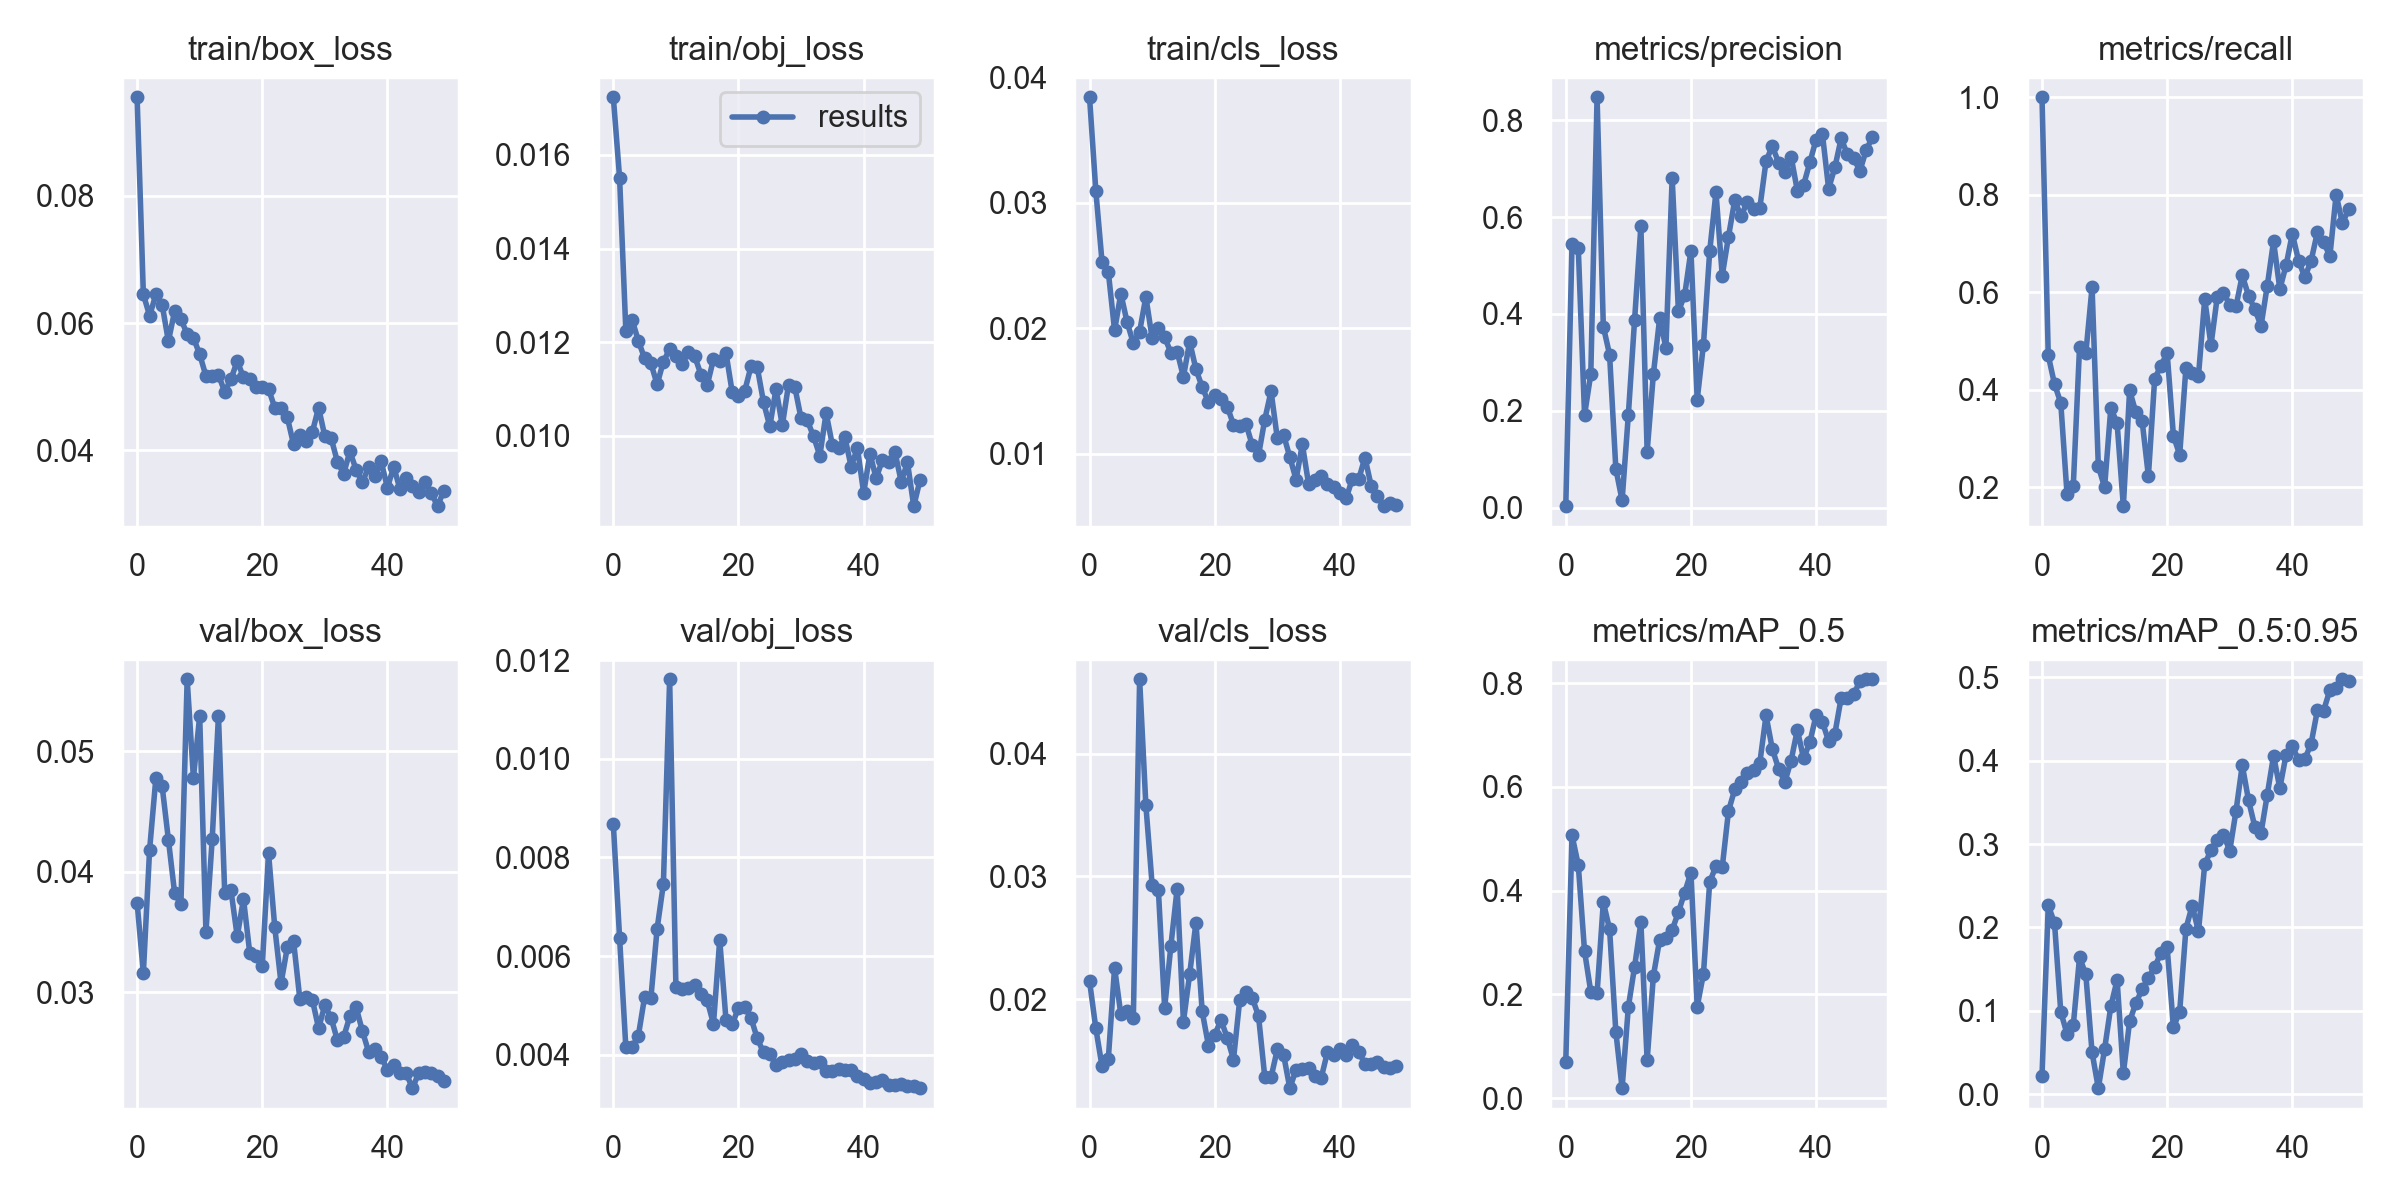

The table this chart was drawn from, first rows:
epoch, train/box_loss, train/obj_loss, train/cls_loss, metrics/precision, metrics/recall, metrics/mAP_0.5, metrics/mAP_0.5:0.95, val/box_loss, val/obj_loss, val/cls_loss, x/lr0, x/lr1, x/lr2
0, 0.09548, 0.01723, 0.03839, 0.003161, 1, 0.07004, 0.02194, 0.03743, 0.008679, 0.02149, 0.0816, 0.0046, 0.0046
1, 0.06454, 0.01551, 0.03096, 0.5446, 0.4703, 0.5069, 0.2263, 0.03159, 0.006374, 0.01766, 0.06221, 0.009214, 0.009214
2, 0.06114, 0.01225, 0.02526, 0.5357, 0.4113, 0.4492, 0.2054, 0.04184, 0.004152, 0.01455, 0.04264, 0.01364, 0.01364
3, 0.06451, 0.01248, 0.02448, 0.1914, 0.373, 0.2835, 0.09878, 0.04777, 0.004152, 0.01517, 0.02287, 0.01787, 0.01787
4, 0.06291, 0.01203, 0.01984, 0.2762, 0.1858, 0.2046, 0.0724, 0.04712, 0.004387, 0.02257, 0.01842, 0.01842, 0.01842
5, 0.05715, 0.01165, 0.02276, 0.8474, 0.2029, 0.202, 0.08287, 0.04267, 0.005172, 0.01878, 0.01842, 0.01842, 0.01842
6, 0.0619, 0.01155, 0.02049, 0.374, 0.4875, 0.3779, 0.1643, 0.03821, 0.005148, 0.01903, 0.01802, 0.01802, 0.01802
7, 0.06063, 0.0111, 0.0188, 0.3159, 0.4746, 0.3256, 0.1437, 0.03731, 0.006557, 0.01853, 0.01762, 0.01762, 0.01762
8, 0.05827, 0.01159, 0.01974, 0.08038, 0.61, 0.1277, 0.05026, 0.05599, 0.007463, 0.04604, 0.01723, 0.01723, 0.01723
9, 0.0577, 0.01185, 0.0225, 0.01508, 0.2429, 0.01924, 0.007354, 0.0478, 0.01161, 0.03578, 0.01683, 0.01683, 0.01683
10, 0.0551, 0.01171, 0.01922, 0.1924, 0.1998, 0.176, 0.05416, 0.05292, 0.00537, 0.02933, 0.01644, 0.01644, 0.01644
11, 0.0517, 0.01153, 0.02005, 0.3885, 0.363, 0.2537, 0.1055, 0.03501, 0.005326, 0.02889, 0.01604, 0.01604, 0.01604
12, 0.05164, 0.01179, 0.01928, 0.5812, 0.3309, 0.3389, 0.1369, 0.04269, 0.005363, 0.01931, 0.01564, 0.01564, 0.01564
13, 0.05185, 0.0117, 0.01806, 0.1158, 0.161, 0.07284, 0.02535, 0.05296, 0.00542, 0.02438, 0.01525, 0.01525, 0.01525
14, 0.04922, 0.01131, 0.01815, 0.276, 0.3987, 0.2359, 0.08741, 0.03823, 0.005234, 0.02902, 0.01485, 0.01485, 0.01485
15, 0.0512, 0.01108, 0.01614, 0.391, 0.3533, 0.3053, 0.1095, 0.03845, 0.005104, 0.01819, 0.01446, 0.01446, 0.01446
16, 0.05404, 0.01164, 0.01893, 0.3305, 0.3357, 0.3089, 0.1258, 0.03463, 0.004626, 0.02207, 0.01406, 0.01406, 0.01406
17, 0.05149, 0.01159, 0.01674, 0.6811, 0.2228, 0.324, 0.1398, 0.03773, 0.006326, 0.02626, 0.01366, 0.01366, 0.01366
18, 0.05119, 0.01177, 0.01532, 0.4053, 0.4219, 0.3588, 0.152, 0.03325, 0.004709, 0.01902, 0.01327, 0.01327, 0.01327
19, 0.04995, 0.01093, 0.01412, 0.4392, 0.4495, 0.3964, 0.1699, 0.03296, 0.00462, 0.01625, 0.01287, 0.01287, 0.01287
20, 0.05003, 0.01084, 0.0147, 0.5308, 0.4749, 0.435, 0.1761, 0.03216, 0.004952, 0.01714, 0.01248, 0.01248, 0.01248
21, 0.04968, 0.01096, 0.0144, 0.2232, 0.3054, 0.1764, 0.08011, 0.04155, 0.004969, 0.01832, 0.01208, 0.01208, 0.01208
22, 0.04669, 0.01148, 0.01377, 0.3367, 0.2664, 0.2398, 0.09922, 0.03537, 0.004745, 0.01689, 0.01168, 0.01168, 0.01168
23, 0.04672, 0.01146, 0.01234, 0.53, 0.4454, 0.4173, 0.1987, 0.03073, 0.004332, 0.01511, 0.01129, 0.01129, 0.01129
24, 0.04521, 0.01072, 0.01222, 0.6514, 0.4339, 0.4468, 0.2262, 0.03371, 0.004047, 0.01999, 0.01089, 0.01089, 0.01089
25, 0.04095, 0.0102, 0.01237, 0.4793, 0.4285, 0.4451, 0.1952, 0.03423, 0.004017, 0.0206, 0.0105, 0.0105, 0.0105
26, 0.04237, 0.011, 0.0107, 0.5597, 0.5857, 0.5535, 0.2756, 0.02943, 0.003794, 0.02013, 0.0101, 0.0101, 0.0101
27, 0.04154, 0.01022, 0.009902, 0.635, 0.4915, 0.5953, 0.2927, 0.0296, 0.003861, 0.01865, 0.009704, 0.009704, 0.009704
28, 0.04288, 0.0111, 0.01274, 0.6014, 0.59, 0.6102, 0.305, 0.02937, 0.003888, 0.01369, 0.009308, 0.009308, 0.009308
29, 0.04673, 0.01104, 0.01499, 0.6314, 0.599, 0.626, 0.3112, 0.02699, 0.003914, 0.01367, 0.008912, 0.008912, 0.008912
30, 0.0422, 0.01037, 0.01126, 0.6162, 0.5743, 0.6334, 0.2918, 0.02891, 0.004026, 0.01593, 0.008516, 0.008516, 0.008516
31, 0.04195, 0.01033, 0.01152, 0.6184, 0.5713, 0.6461, 0.3397, 0.02785, 0.003878, 0.01551, 0.00812, 0.00812, 0.00812
32, 0.03824, 0.009986, 0.009757, 0.7157, 0.6344, 0.7378, 0.3946, 0.02602, 0.003834, 0.01279, 0.007724, 0.007724, 0.007724
33, 0.03633, 0.009576, 0.007963, 0.7465, 0.5931, 0.6733, 0.3525, 0.02626, 0.003852, 0.01429, 0.007328, 0.007328, 0.007328
34, 0.03985, 0.01049, 0.01077, 0.7127, 0.5651, 0.6353, 0.321, 0.028, 0.003672, 0.01435, 0.006932, 0.006932, 0.006932
35, 0.03696, 0.009806, 0.007606, 0.6935, 0.5311, 0.6094, 0.3135, 0.02874, 0.003674, 0.01446, 0.006536, 0.006536, 0.006536
36, 0.03499, 0.009751, 0.007911, 0.725, 0.6136, 0.6507, 0.3594, 0.02676, 0.003715, 0.01374, 0.00614, 0.00614, 0.00614
37, 0.03742, 0.009968, 0.008267, 0.6546, 0.7047, 0.7098, 0.4059, 0.02503, 0.003701, 0.01359, 0.005744, 0.005744, 0.005744
38, 0.03594, 0.009344, 0.007589, 0.6664, 0.6063, 0.655, 0.3669, 0.02528, 0.003696, 0.01569, 0.005348, 0.005348, 0.005348
39, 0.03826, 0.009742, 0.007363, 0.7131, 0.6551, 0.6859, 0.4071, 0.02461, 0.003578, 0.01548, 0.004952, 0.004952, 0.004952
40, 0.03414, 0.008781, 0.006907, 0.7601, 0.7202, 0.7385, 0.4177, 0.02353, 0.003501, 0.01594, 0.004556, 0.004556, 0.004556
41, 0.03745, 0.00962, 0.006465, 0.7721, 0.6644, 0.7255, 0.4001, 0.02396, 0.003428, 0.01546, 0.00416, 0.00416, 0.00416
42, 0.03391, 0.009093, 0.008037, 0.6587, 0.6306, 0.6882, 0.4018, 0.02329, 0.003451, 0.01633, 0.003764, 0.003764, 0.003764
43, 0.03574, 0.00949, 0.007968, 0.7028, 0.6647, 0.7028, 0.4203, 0.02324, 0.003498, 0.01577, 0.003368, 0.003368, 0.003368
44, 0.03445, 0.009439, 0.009717, 0.7624, 0.7228, 0.7716, 0.4602, 0.02202, 0.003391, 0.01475, 0.002972, 0.002972, 0.002972
45, 0.03352, 0.009651, 0.007461, 0.7295, 0.7024, 0.7718, 0.46, 0.02327, 0.003385, 0.01473, 0.002576, 0.002576, 0.002576
46, 0.03506, 0.009024, 0.006651, 0.7217, 0.6743, 0.779, 0.4846, 0.02337, 0.003399, 0.01492, 0.00218, 0.00218, 0.00218
47, 0.03334, 0.009432, 0.005844, 0.6954, 0.8003, 0.8035, 0.4875, 0.0233, 0.00337, 0.01451, 0.001784, 0.001784, 0.001784
48, 0.03125, 0.008499, 0.006088, 0.7385, 0.7411, 0.8076, 0.4975, 0.02301, 0.003365, 0.01445, 0.001388, 0.001388, 0.001388
49, 0.03365, 0.009052, 0.005955, 0.7652, 0.7709, 0.8072, 0.4957, 0.0226, 0.003324, 0.01461, 0.000992, 0.000992, 0.000992
